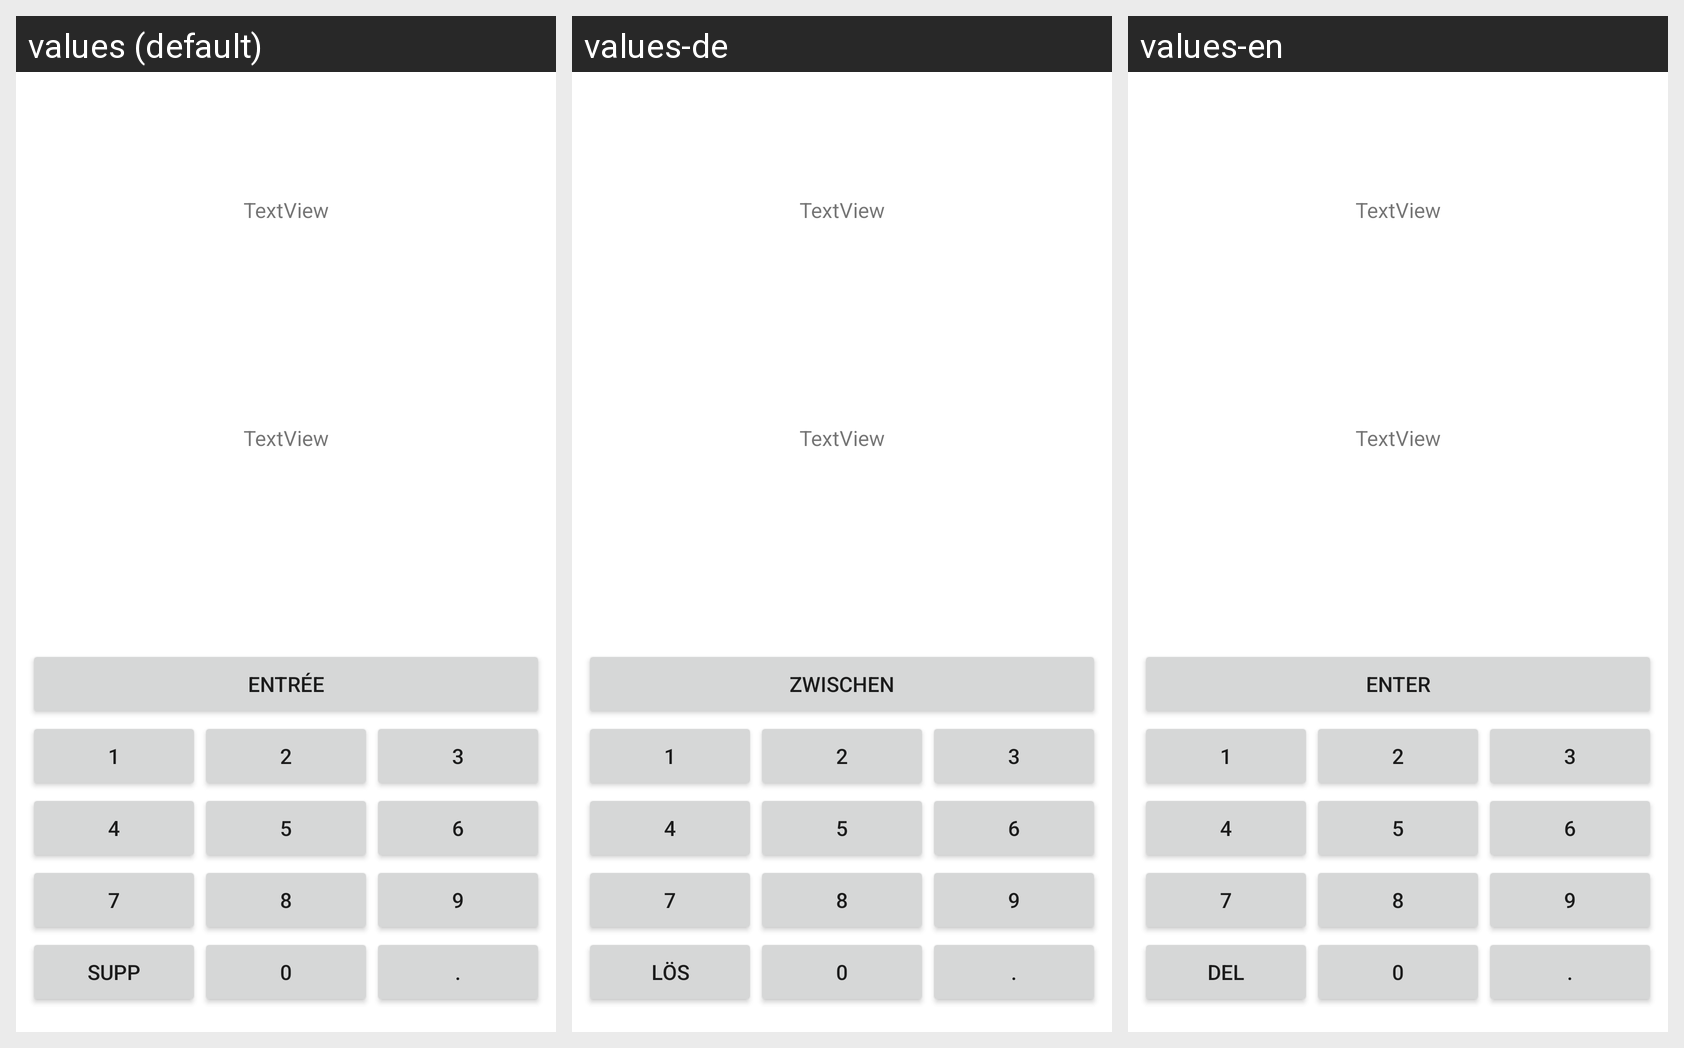

For this localized Android screen grid, give each drawn string resource with its value in every locale shown.
Android screen res/layout/activity_game.xml rendered under 3 locales, left to right: values (default), values-de, values-en. Device: Nexus 5 (rendered at 1080×1920; each locale shown at half size, 540×960, under a caption strip naming it); theme Theme.CalculMind.
Strings drawn on this screen, with the default value and each locale's value (text and hints the layout hard-codes appear in the picture but are not listed):

bouton_entry
  values: Entrée
  values-de: Zwischen
  values-en: Enter

bouton_1
  values: 1
  values-de: 1  [not translated; the default value is used]
  values-en: 1  [not translated; the default value is used]

bouton_2
  values: 2
  values-de: 2  [not translated; the default value is used]
  values-en: 2  [not translated; the default value is used]

bouton_3
  values: 3
  values-de: 3  [not translated; the default value is used]
  values-en: 3  [not translated; the default value is used]

bouton_4
  values: 4
  values-de: 4  [not translated; the default value is used]
  values-en: 4  [not translated; the default value is used]

bouton_5
  values: 5
  values-de: 5  [not translated; the default value is used]
  values-en: 5  [not translated; the default value is used]

bouton_6
  values: 6
  values-de: 6  [not translated; the default value is used]
  values-en: 6  [not translated; the default value is used]

bouton_7
  values: 7
  values-de: 7  [not translated; the default value is used]
  values-en: 7  [not translated; the default value is used]

bouton_8
  values: 8
  values-de: 8  [not translated; the default value is used]
  values-en: 8  [not translated; the default value is used]

bouton_9
  values: 9
  values-de: 9  [not translated; the default value is used]
  values-en: 9  [not translated; the default value is used]

bouton_del
  values: Supp
  values-de: Lös
  values-en: Del

bouton_0
  values: 0
  values-de: 0  [not translated; the default value is used]
  values-en: 0  [not translated; the default value is used]

bouton_dot
  values: .
  values-de: .  [not translated; the default value is used]
  values-en: .  [not translated; the default value is used]
